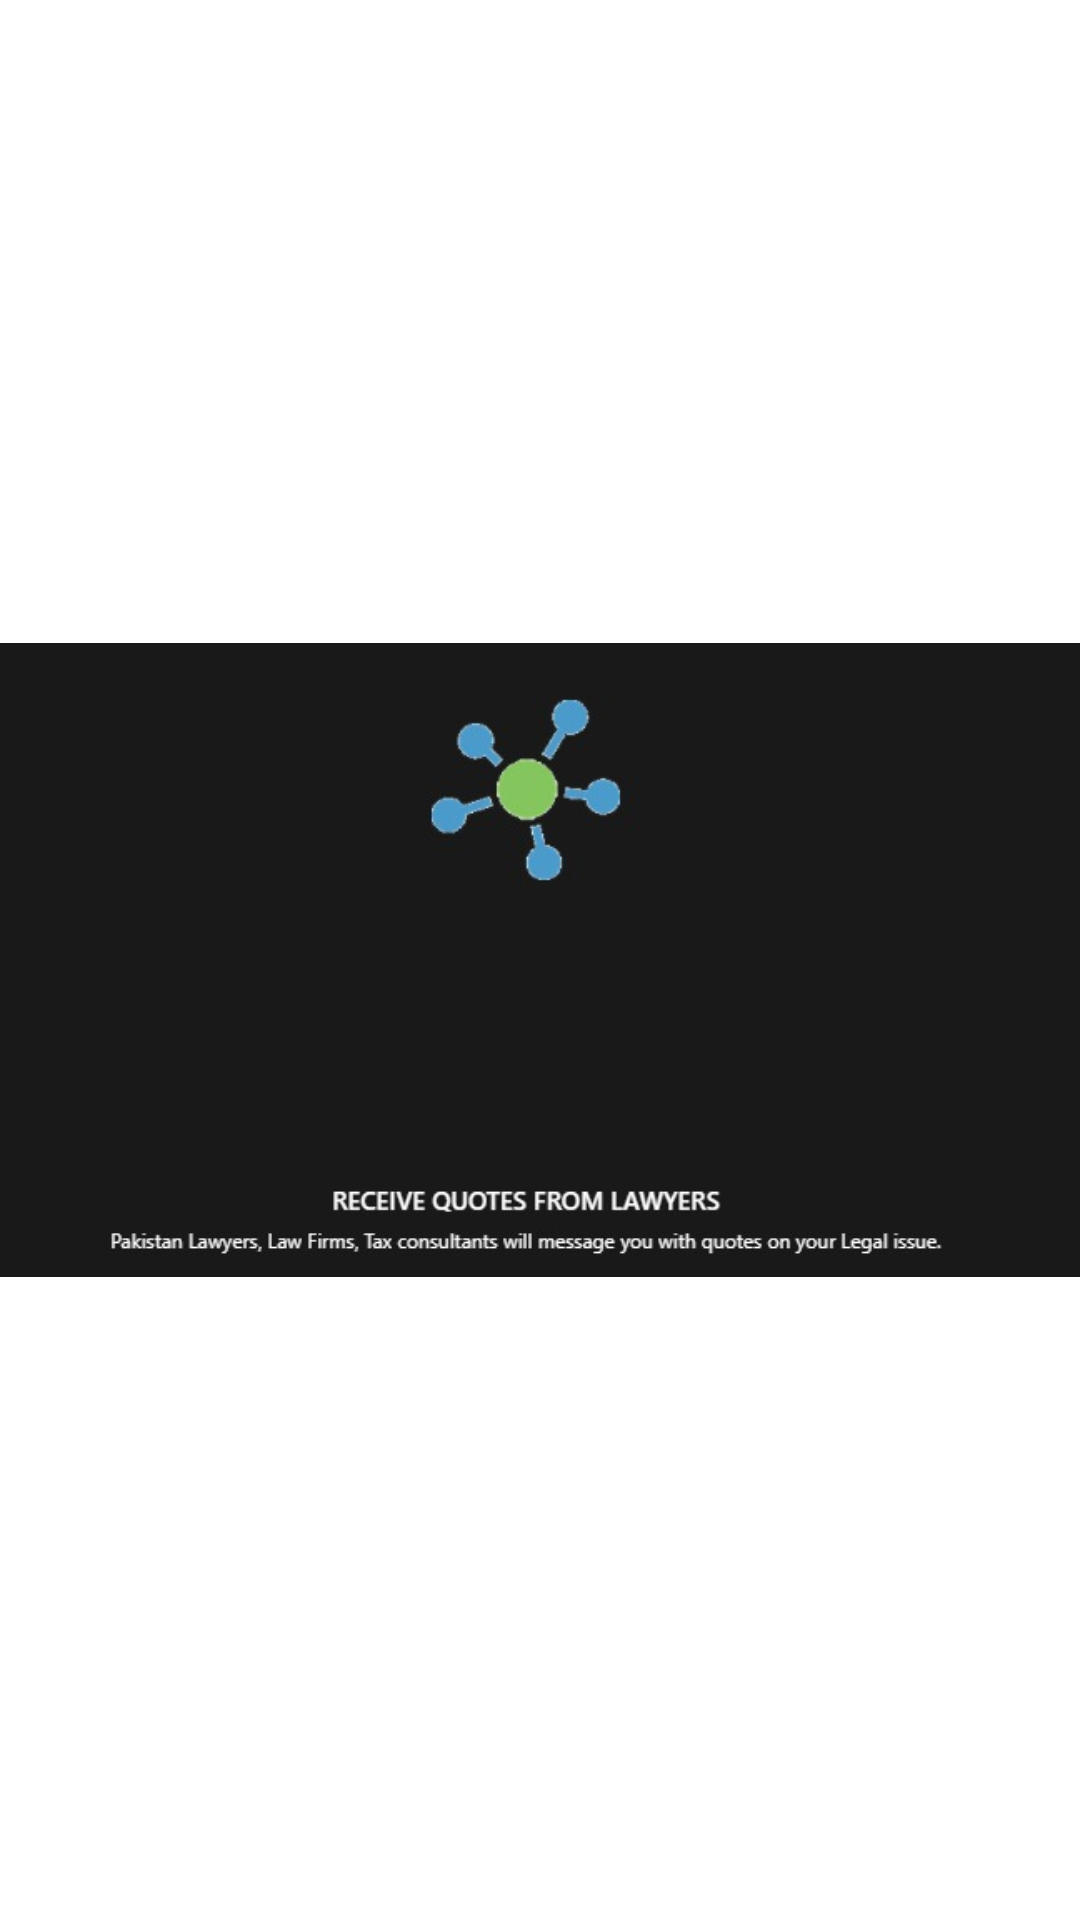

Android layout source for this screen:
<!-- AndroidManifest.xml: application theme Theme.LawyerHiringSystem -->
<!-- res/layout/fragment_recieve.xml -->
<?xml version="1.0" encoding="utf-8"?>
<ScrollView xmlns:android="http://schemas.android.com/apk/res/android"
    xmlns:tools="http://schemas.android.com/tools"
    android:id="@+id/content"
    android:layout_width="match_parent"
    android:layout_height="match_parent"
    tools:context=".getstarted.RecieveFragment">

    <ImageView style="?android:textAppearanceMedium"
        android:layout_gravity="center"
        android:layout_width="match_parent"
        android:layout_height="wrap_content"
        android:src="@drawable/recieve" />
</ScrollView>
<!-- resources referenced by this layout -->
<resources>
  <!-- drawable recieve: jpeg bitmap (drawable-v24, 15501 bytes) -->
  <style name="Theme.LawyerHiringSystem" parent="Theme.MaterialComponents.Light.NoActionBar">
          
          <item name="colorPrimary">@color/colorPrimary</item>
          <item name="colorPrimaryVariant">@color/colorAccent</item>
          <item name="colorOnPrimary">@color/white</item>
          
          <item name="colorSecondary">@color/teal_200</item>
          <item name="colorSecondaryVariant">@color/teal_700</item>
          <item name="colorOnSecondary">@color/black</item>
          
          <item name="android:statusBarColor" tools:targetApi="l">?attr/colorPrimaryVariant</item>
          
      </style>
  <color name="colorPrimary">#2196f3</color>
  <color name="colorAccent">#1e88e5</color>
  <color name="white">#FFFFFFFF</color>
  <color name="teal_200">#FF03DAC5</color>
  <color name="teal_700">#FF018786</color>
  <color name="black">#FF000000</color>
</resources>
